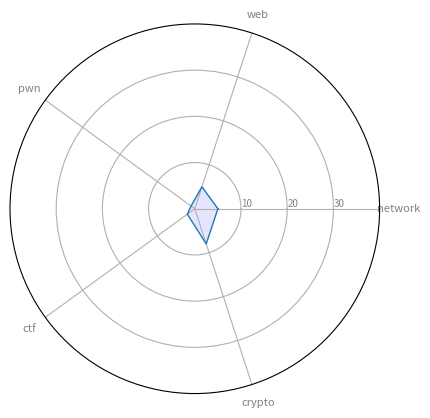

The script that saved this image:
import pandas as pd
from math import pi
import matplotlib.pyplot as plt
 
# Set data
df = pd.DataFrame({
'group': ['A'],
'network': [5],
'web': [5],
'pwn': [1],
'ctf': [2],
'crypto': [8]
})
 
# number of variable
categories=list(df)[1:]
N = len(categories)
 
# We are going to plot the first line of the data frame.
# But we need to repeat the first value to close the circular graph:
values=df.loc[0].drop('group').values.flatten().tolist()
values += values[:1]
values
 
# What will be the angle of each axis in the plot? (we divide the plot / number of variable)
angles = [n / float(N) * 2 * pi for n in range(N)]
angles += angles[:1]
 
# Initialise the spider plot
ax = plt.subplot(111, polar=True)
 
# Draw one axe per variable + add labels
plt.xticks(angles[:-1], categories, color='grey', size=8)
 
# Draw ylabels
ax.set_rlabel_position(0)
plt.yticks([10,20,30], ["10","20","30"], color="grey", size=7)
plt.ylim(0,40)
 
# Plot data
ax.plot(angles, values, linewidth=1, linestyle='solid')
 
# Fill area
ax.fill(angles, values, 'b', alpha=0.1)

# Show the graph
#plt.show()
plt.savefig('graph.png',transparent=True)
